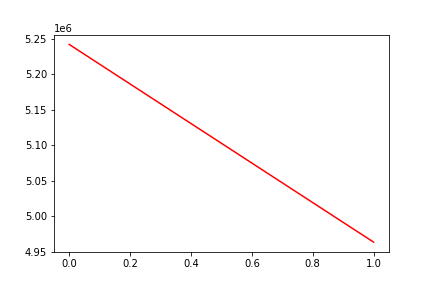

The file beside this chart, header and first rows:
, date, assets
0, 0, 5241883
1, 20111230, 4963816
